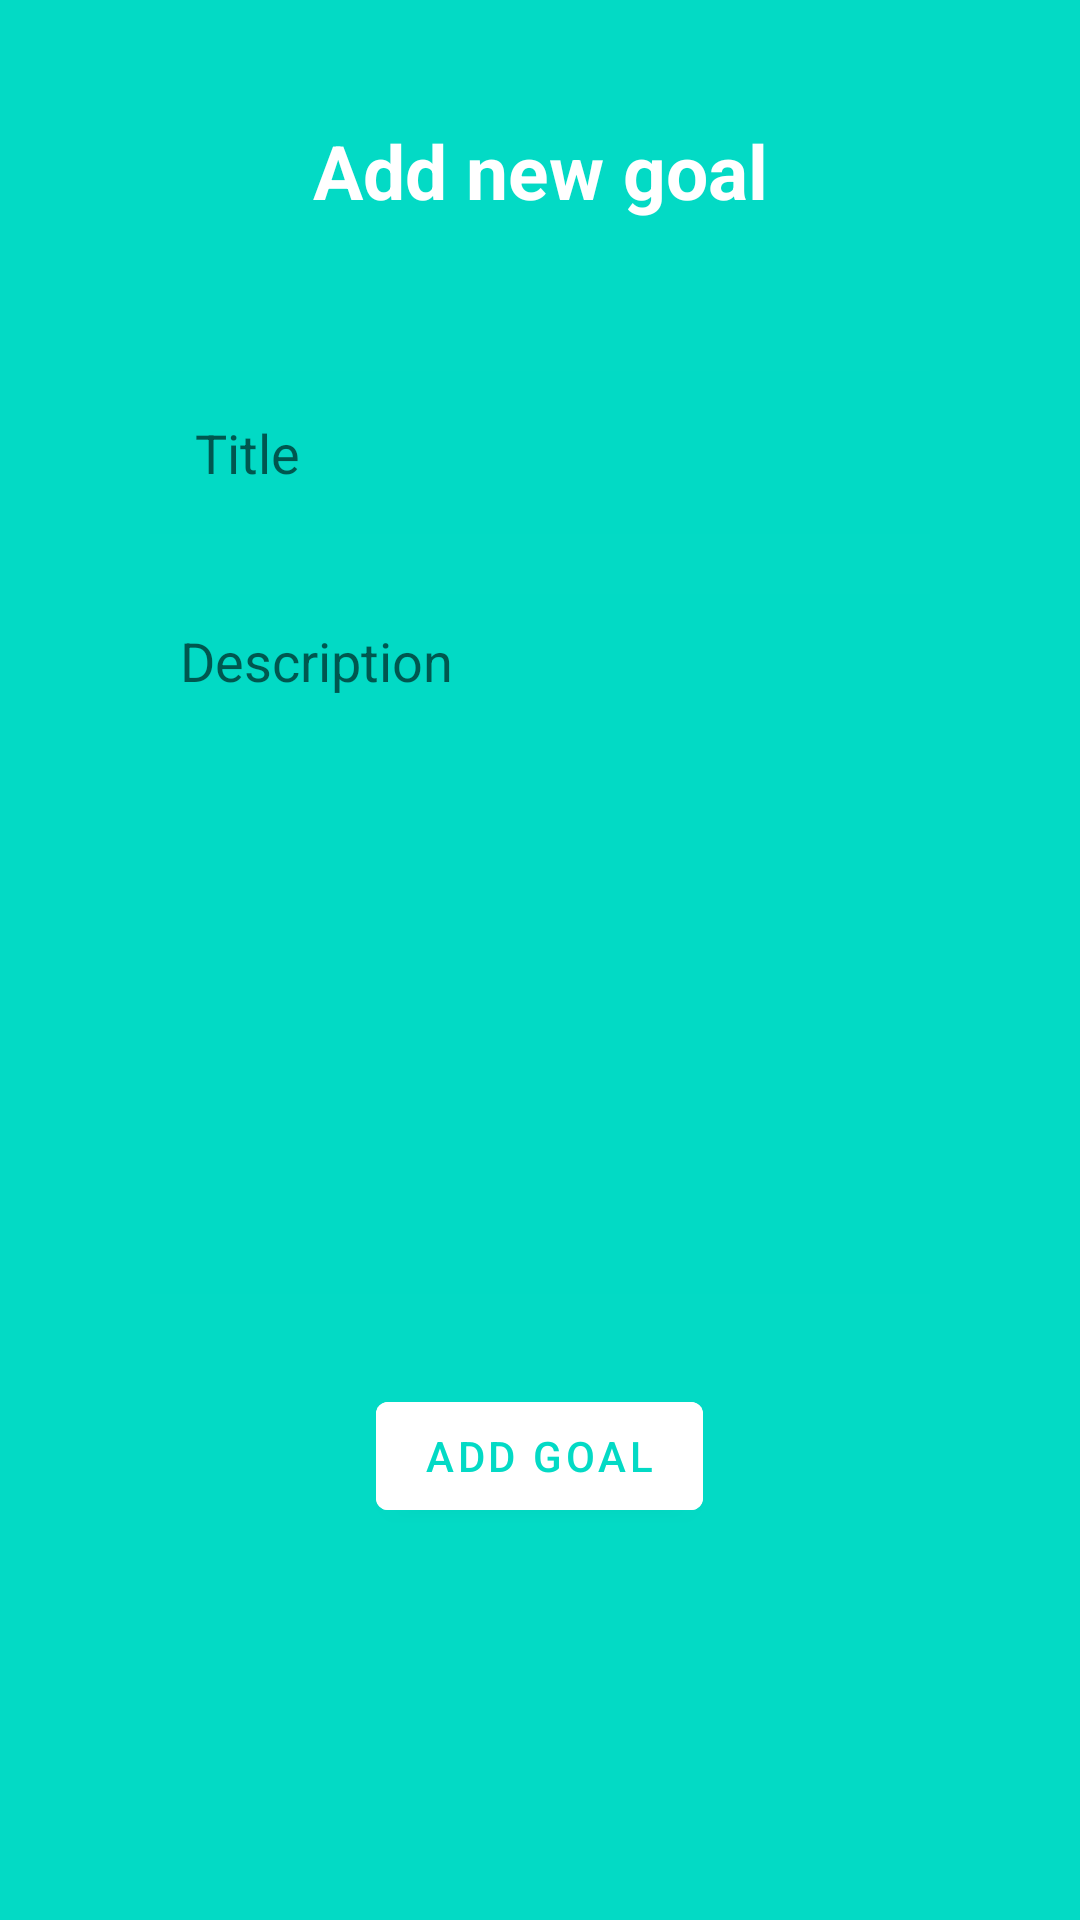

This screen was rendered from an Android layout file. Write that file and the resources it references.
<!-- AndroidManifest.xml: application theme Theme.PLANer -->
<!-- res/layout/activity_add_goal.xml -->
<?xml version="1.0" encoding="utf-8"?>
<LinearLayout xmlns:android="http://schemas.android.com/apk/res/android"
    xmlns:app="http://schemas.android.com/apk/res-auto"
    xmlns:tools="http://schemas.android.com/tools"
    android:layout_width="match_parent"
    android:layout_height="match_parent"
    android:background="@color/teal_200"
    android:orientation="vertical"
    android:padding="20dp"
    tools:context=".AddGoalActivity">

    <TextView
        android:id="@+id/title_textview"
        android:layout_width="match_parent"
        android:layout_height="wrap_content"
        android:layout_margin="20dp"
        android:gravity="center"
        android:text="Add new goal"
        android:textColor="@color/white"
        android:textSize="25dp"
        android:textStyle="bold" />

    <LinearLayout
        android:layout_width="match_parent"
        android:layout_height="wrap_content"
        android:layout_margin="10dp"
        android:background="@drawable/edittext_roundedbox"
        android:orientation="vertical"
        android:padding="10dp">

        <EditText
            android:id="@+id/title_input"
            android:layout_width="match_parent"
            android:layout_height="wrap_content"
            android:layout_margin="10dp"
            android:background="@color/teal_100"
            android:hint="Title"
            android:padding="15dp" />

        <EditText
            android:id="@+id/description_input"
            android:layout_width="match_parent"
            android:layout_height="wrap_content"
            android:layout_margin="10dp"
            android:background="@color/teal_100"
            android:gravity="top"
            android:hint="Description"
            android:lines="10"
            android:padding="10dp" />

    </LinearLayout>

    <com.google.android.material.button.MaterialButton
        android:id="@+id/add_goal_button"
        android:layout_width="wrap_content"
        android:layout_height="wrap_content"
        android:layout_gravity="center"
        android:backgroundTint="@color/white"
        android:text="ADD GOAL"
        android:textColor="@color/teal_200" />
</LinearLayout>
<!-- resources referenced by this layout -->
<resources>
  <color name="teal_100">#3003DAC5</color>
  <color name="teal_200">#FF03DAC5</color>
  <color name="white">#FFFFFFFF</color>
  <style name="Theme.PLANer" parent="Theme.MaterialComponents.DayNight.NoActionBar">
          
          <item name="colorPrimary">@color/purple_500</item>
          <item name="colorPrimaryVariant">@color/purple_700</item>
          <item name="colorOnPrimary">@color/white</item>
          
          <item name="colorSecondary">@color/teal_200</item>
          <item name="colorSecondaryVariant">@color/teal_700</item>
          <item name="colorOnSecondary">@color/black</item>
          
          <item name="android:statusBarColor">?attr/colorPrimaryVariant</item>
          
      </style>
  <color name="purple_500">#FF6200EE</color>
  <color name="purple_700">#FF3700B3</color>
  <color name="teal_700">#FF018786</color>
  <color name="black">#FF000000</color>
</resources>
